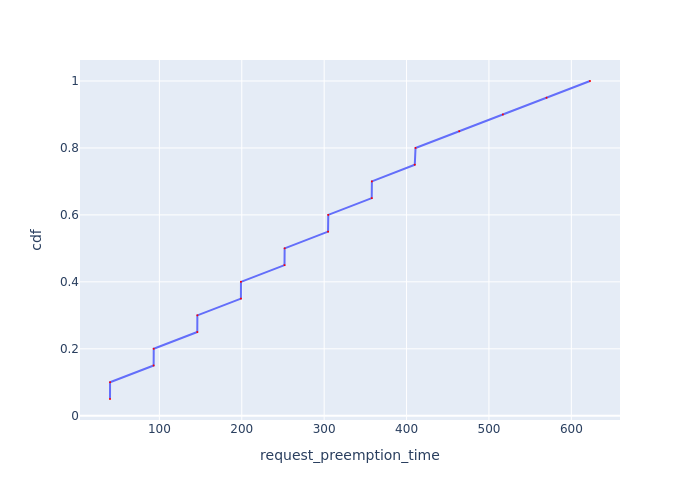

Source data for this figure (header and first rows):
Request Id, request_preemption_time, cdf
0_19, 40.05, 0.05
0_11, 40.12, 0.1
0_18, 93.02, 0.15
0_10, 93.13, 0.2
0_17, 146, 0.25
0_9, 146.1, 0.3
0_16, 198.9, 0.35
0_8, 199, 0.4
0_15, 251.9, 0.45
0_7, 252, 0.5
0_14, 304.7, 0.55
0_6, 305, 0.6
0_13, 357.7, 0.65
0_5, 357.9, 0.7
0_12, 410, 0.75
0_4, 410.9, 0.8
0_3, 463.9, 0.85
0_2, 516.9, 0.9
0_1, 569.9, 0.95
0_0, 622.6, 1.0
